3-way image classification set "dataset_split" from GitHub (FerdyOktavian/klasifikasi_sawit_efficientNetV2); label vocabulary: belum masak, masak, terlalu masak.

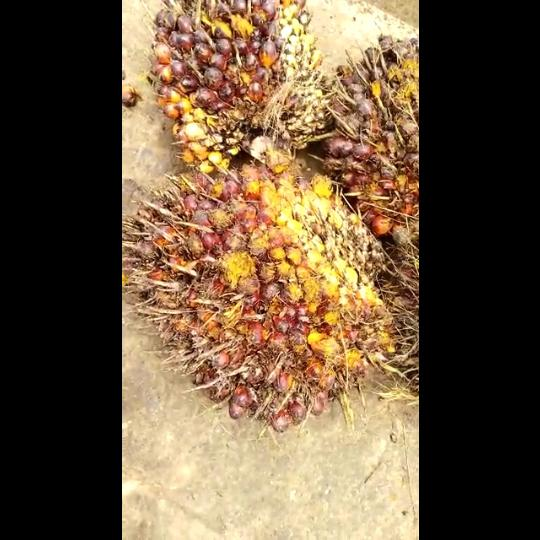
Label: masak

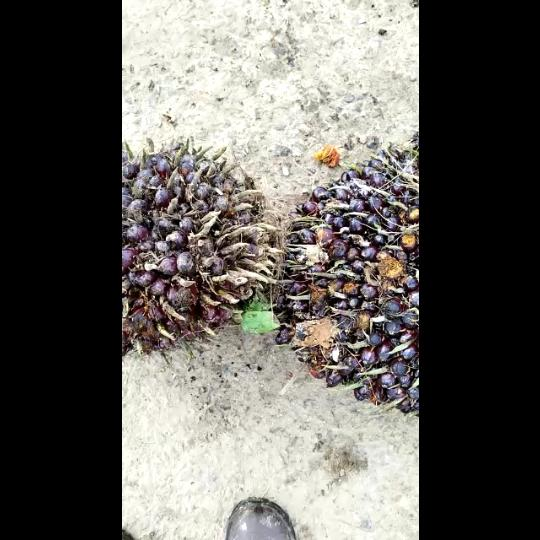
Label: belum masak

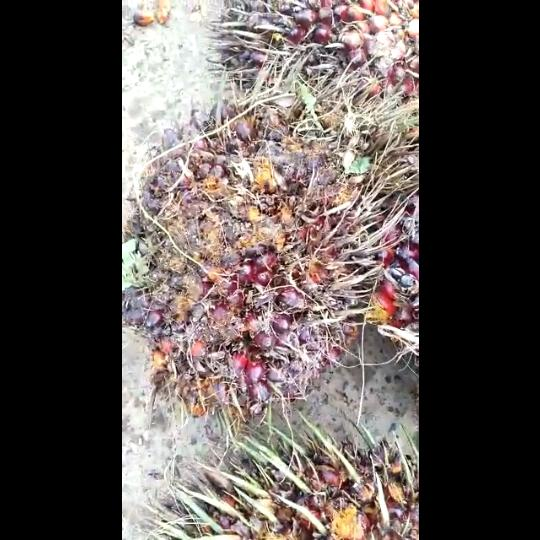
Label: masak

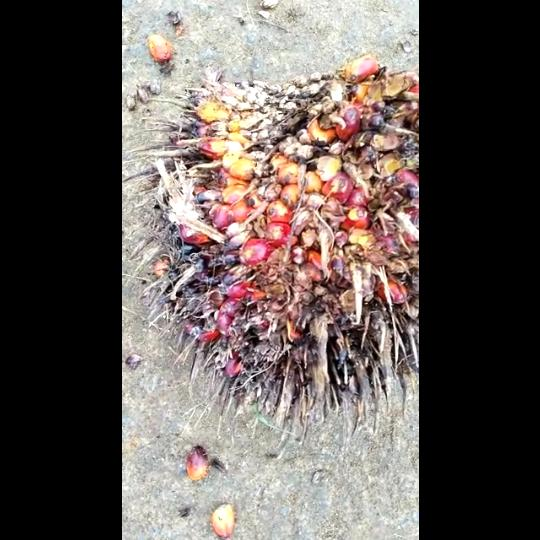
Label: terlalu masak

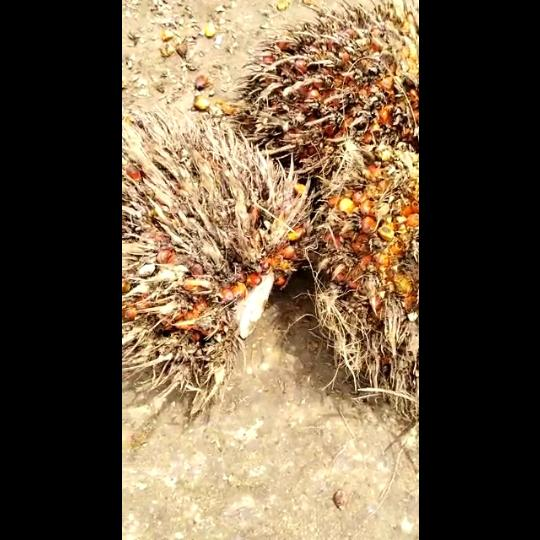
Label: terlalu masak

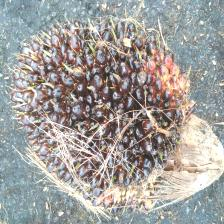
Label: belum masak
